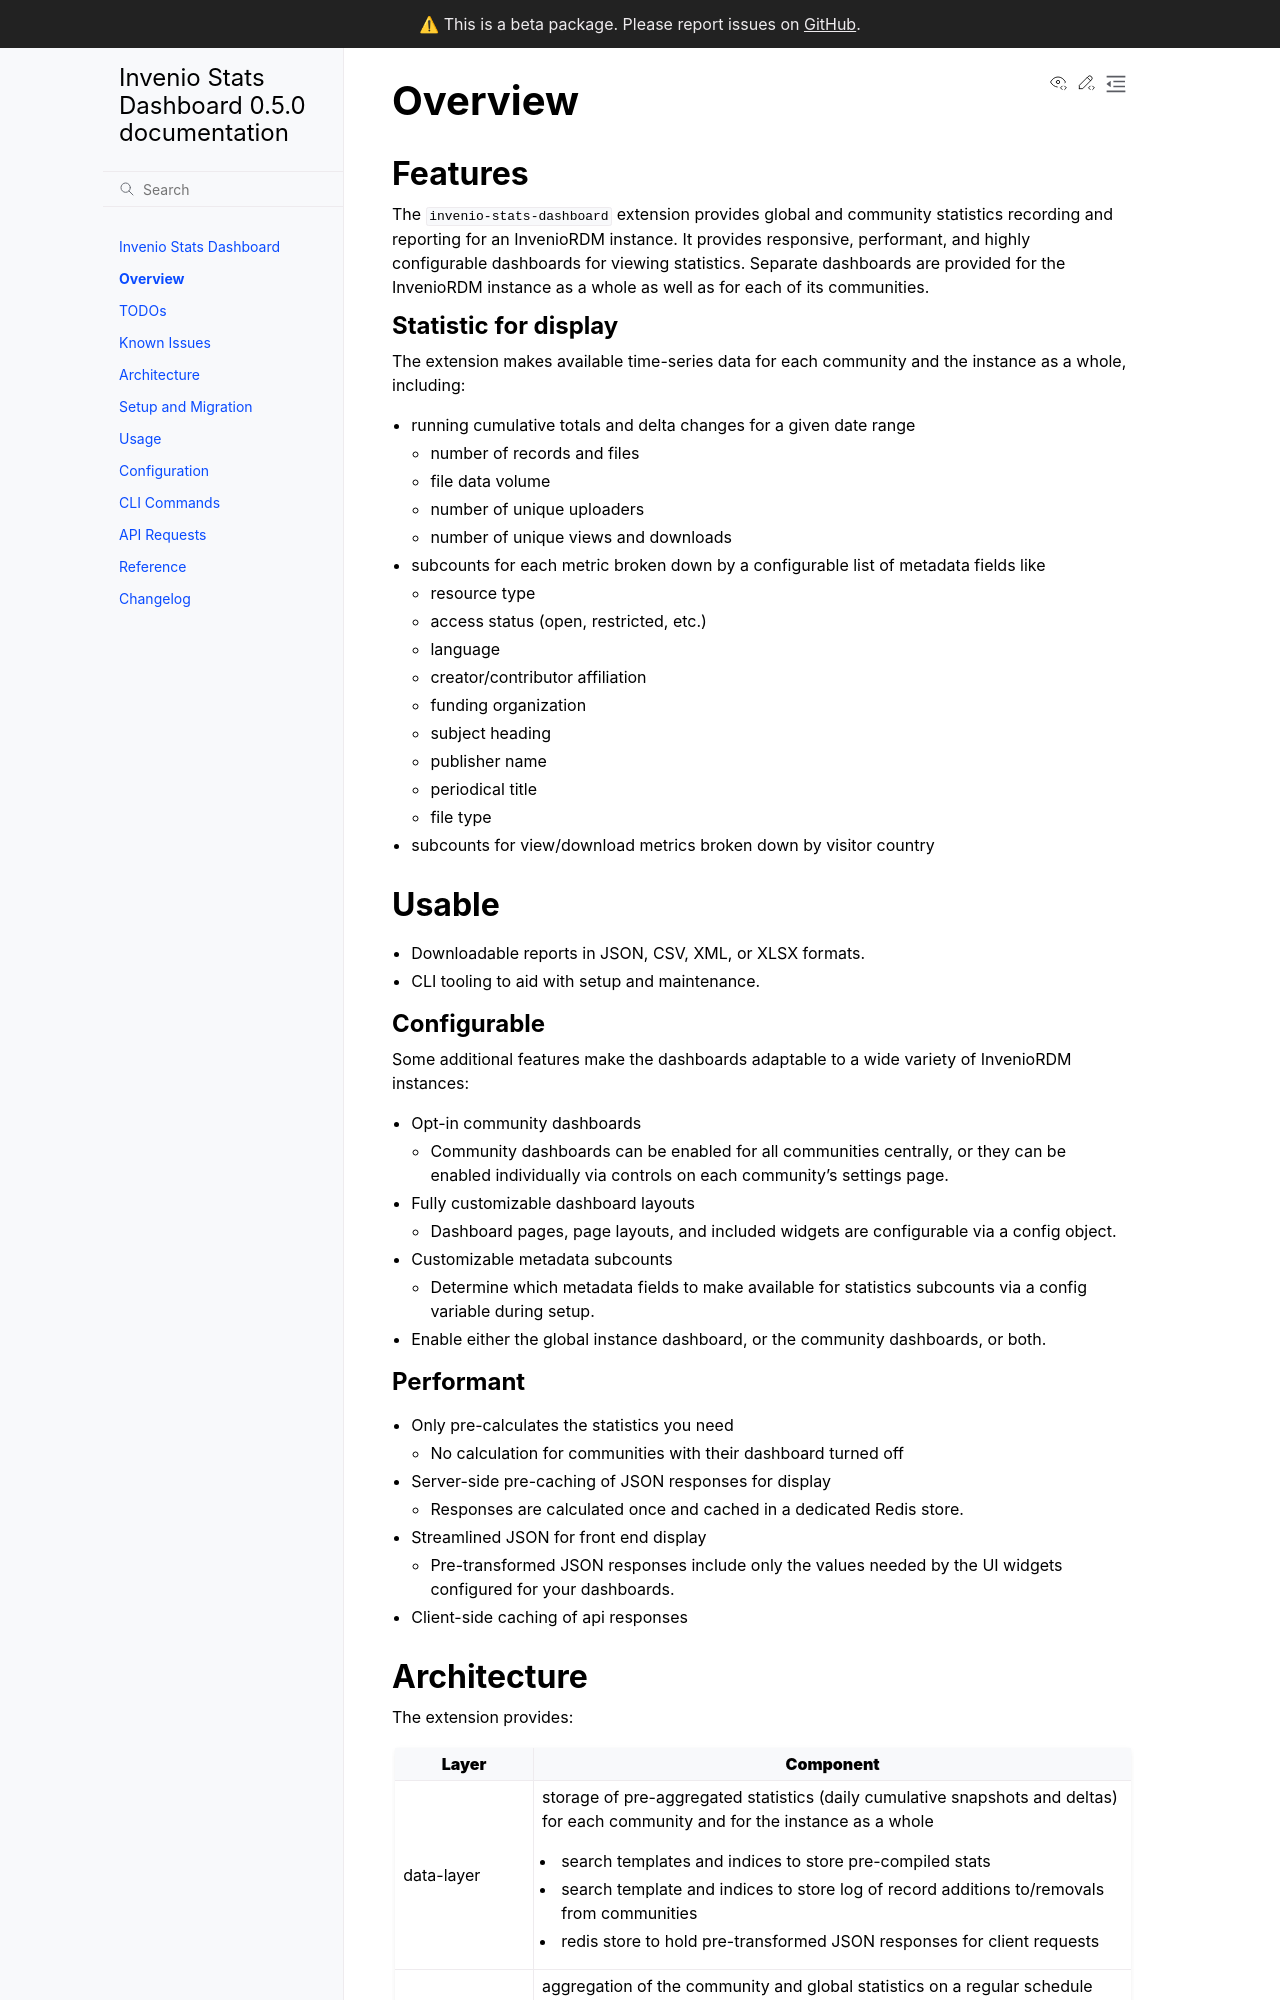

repository: MESH-Research/invenio-stats-dashboard · page: overview.html · generator: sphinx

# Overview

## Features

The `invenio-stats-dashboard` extension provides global and community statistics recording and reporting for an InvenioRDM instance. It provides responsive, performant, and highly configurable dashboards for viewing statistics. Separate dashboards are provided for the InvenioRDM instance as a whole as well as for each of its communities.

### Statistic for display

The extension makes available time-series data for each community and the instance as a whole, including:

- running cumulative totals and delta changes for a given date range
  - number of records and files
  - file data volume
  - number of unique uploaders
  - number of unique views and downloads
- subcounts for each metric broken down by a configurable list of metadata fields like
  - resource type
  - access status (open, restricted, etc.)
  - language
  - creator/contributor affiliation
  - funding organization
  - subject heading
  - publisher name
  - periodical title
  - file type
- subcounts for view/download metrics broken down by visitor country

## Usable

- Downloadable reports in JSON, CSV, XML, or XLSX formats.
- CLI tooling to aid with setup and maintenance.

### Configurable

Some additional features make the dashboards adaptable to a wide variety of InvenioRDM instances:

- Opt-in community dashboards
  - Community dashboards can be enabled for all communities centrally, or they can be enabled individually via controls on each community's settings page.
- Fully customizable dashboard layouts
  - Dashboard pages, page layouts, and included widgets are configurable via a config object.
- Customizable metadata subcounts
  - Determine which metadata fields to make available for statistics subcounts via a config variable during setup.
- Enable either the global instance dashboard, or the community dashboards, or both.

### Performant

- Only pre-calculates the statistics you need
  - No calculation for communities with their dashboard turned off
- Server-side pre-caching of JSON responses for display
  - Responses are calculated once and cached in a dedicated Redis store.
- Streamlined JSON for front end display
  - Pre-transformed JSON responses include only the values needed by the UI widgets configured for your dashboards.
- Client-side caching of api responses
